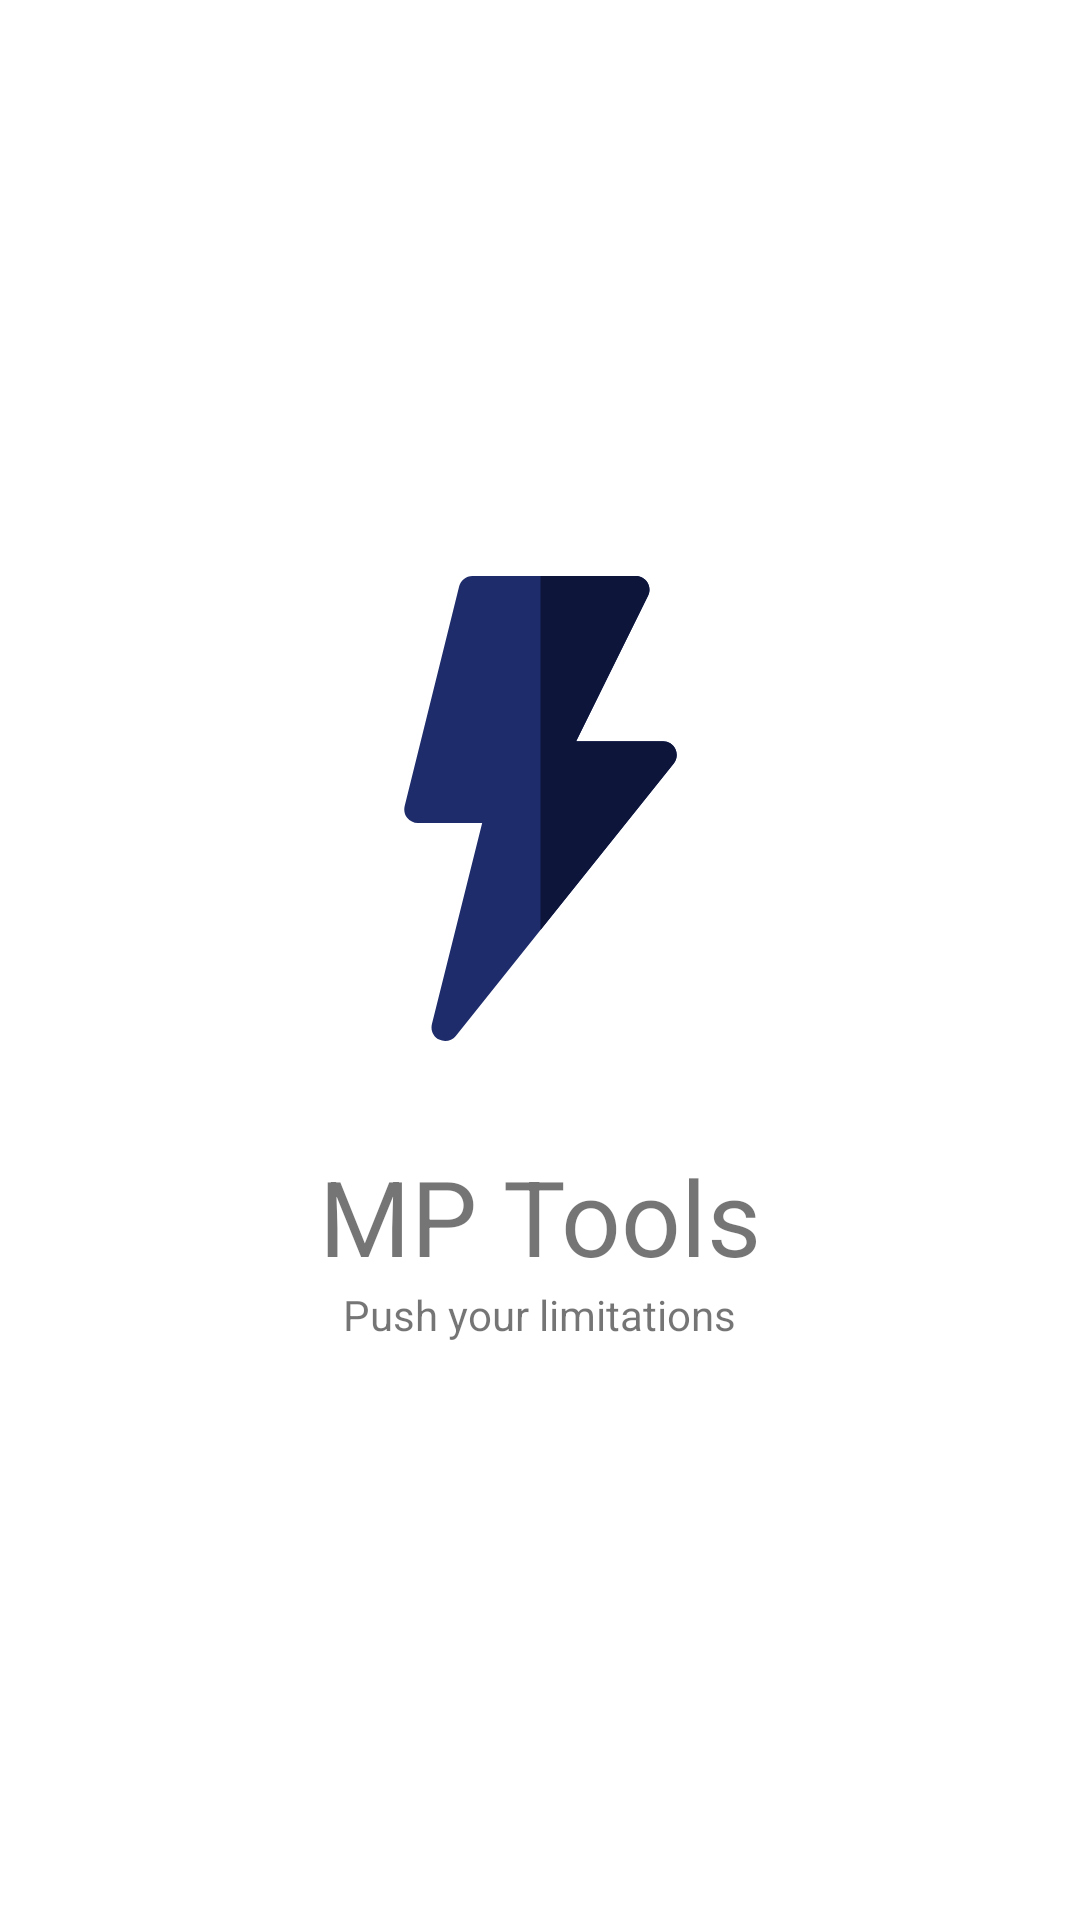

Produce the Android XML layout that renders to this screen, including the resource entries it uses.
<!-- AndroidManifest.xml: application theme Theme.MPTools -->
<!-- res/layout/activity_splashscreen.xml -->
<?xml version="1.0" encoding="utf-8"?>
<androidx.constraintlayout.widget.ConstraintLayout xmlns:android="http://schemas.android.com/apk/res/android"
    xmlns:app="http://schemas.android.com/apk/res-auto"
    xmlns:tools="http://schemas.android.com/tools"
    android:layout_width="match_parent"
    android:layout_height="match_parent"
    tools:context=".SplashScreen">
    <LinearLayout
        android:orientation="vertical"
        android:layout_width="match_parent"
        android:layout_height="match_parent"
        android:gravity="center"
        >
        <ImageView
            android:layout_width="wrap_content"
            android:layout_height="155dp"
            android:src="@drawable/ic_flash"
            android:layout_marginBottom="35dp"
            />
        <TextView
            android:layout_width="wrap_content"
            android:layout_height="wrap_content"
            android:text="@string/app_name"
            android:textSize="35dp"
            />
        <TextView
            android:layout_width="wrap_content"
            android:layout_height="wrap_content"
            android:text="@string/app_desc"
            />

    </LinearLayout>
</androidx.constraintlayout.widget.ConstraintLayout>
<!-- resources referenced by this layout -->
<resources>
  <!-- drawable ic_flash (drawable) -->
  <vector xmlns:android="http://schemas.android.com/apk/res/android"
      android:width="512dp"
      android:height="512dp"
      android:viewportWidth="511.999"
      android:viewportHeight="511.999">
    <path
        android:pathData="m404.519,190.496c-2.505,-5.186 -7.749,-8.496 -13.521,-8.496h-95.728l79.146,-160.291c2.329,-4.644 2.08,-10.166 -0.659,-14.59s-7.558,-7.119 -12.758,-7.119h-105,-75c-6.885,0 -12.876,4.688 -14.546,11.367l-60,242c-1.128,4.482 -0.117,9.229 2.725,12.861 2.842,3.647 7.207,5.771 11.821,5.771h70.781l-55.327,221.367c-1.714,6.841 1.567,13.945 7.896,17.08 6.44,3.153 14.009,1.357 18.369,-4.072l93.281,-116.602 146.719,-183.398c3.603,-4.511 4.291,-10.678 1.801,-15.878z"
        android:fillColor="#1e2c6c"/>
    <path
        android:pathData="m404.519,190.496c-2.505,-5.186 -7.749,-8.496 -13.521,-8.496h-95.728l79.146,-160.291c2.329,-4.644 2.08,-10.166 -0.659,-14.59s-7.558,-7.119 -12.758,-7.119h-105v389.773l146.719,-183.398c3.603,-4.512 4.291,-10.679 1.801,-15.879z"
        android:fillColor="#0d153a"/>
  </vector>
  <string name="app_desc">Push your limitations</string>
  <string name="app_name">MP Tools</string>
  <style name="Theme.MPTools" parent="Theme.MaterialComponents.DayNight.NoActionBar">
          <item name="android:fitsSystemWindows">true</item>
          <item name="android:colorPrimary">@color/purple_200</item>
          <item name="colorOnPrimary">@color/purple_200</item>
      </style>
  <color name="purple_200">#405AD1</color>
</resources>
